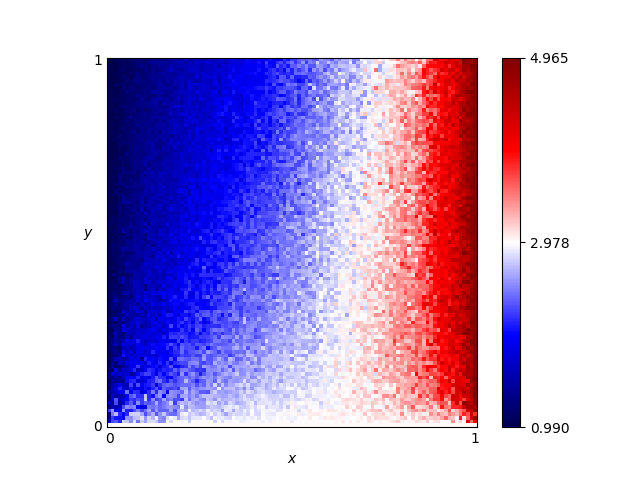

The data file committed next to this chart (first rows):
x, y, score
0.46, 0.76, 2.42
0.54, 0.86, 2.29
0.16, 0.19, 1.92
0.61, 0.18, 2.955
0.82, 0.41, 3.23
0.72, 0.66, 3.165
0.63, 0.37, 2.95
0.41, 0.28, 2.425
0.16, 0.44, 1.585
0.8, 0.33, 3.425
0.84, 0.23, 3.65
0.25, 0.48, 1.945
0.62, 0.7, 2.79
0.78, 0.28, 3.43
0.03, 0.68, 1.27
0.57, 0.0, 3.0
0.69, 0.37, 3.02
0.46, 0.05, 2.88
0.65, 0.03, 3.04
0.56, 0.8, 2.48
0.28, 0.44, 2.095
0.65, 0.0, 3.0
0.57, 0.1, 2.92
0.44, 0.29, 2.53
0.63, 0.49, 2.755
0.26, 0.03, 2.725
0.92, 0.27, 4.185
0.69, 0.35, 3.125
0.79, 0.78, 3.205
0.3, 0.26, 2.405
0.98, 0.54, 4.67
0.25, 0.62, 1.8
0.55, 0.43, 2.7
0.19, 0.06, 2.61
0.14, 0.65, 1.62
0.09, 0.65, 1.305
0.92, 1.0, 4.01
0.51, 0.43, 2.55
0.36, 0.66, 2.07
0.33, 0.92, 1.745
0.01, 0.93, 1.02
0.25, 0.81, 1.825
0.9, 0.46, 4.075
0.3, 0.12, 2.725
0.87, 0.59, 3.985
0.8, 0.75, 3.25
0.93, 0.2, 4.275
0.34, 0.41, 2.215
0.05, 0.48, 1.395
0.9, 0.12, 3.845
0.59, 0.65, 2.66
0.72, 0.62, 3.03
0.29, 0.87, 1.695
0.02, 0.72, 1.05
0.8, 0.35, 3.315
0.09, 0.22, 1.785
0.05, 0.61, 1.39
0.49, 0.38, 2.53
0.62, 0.21, 2.975
0.79, 0.55, 3.26
... 10,141 more rows
